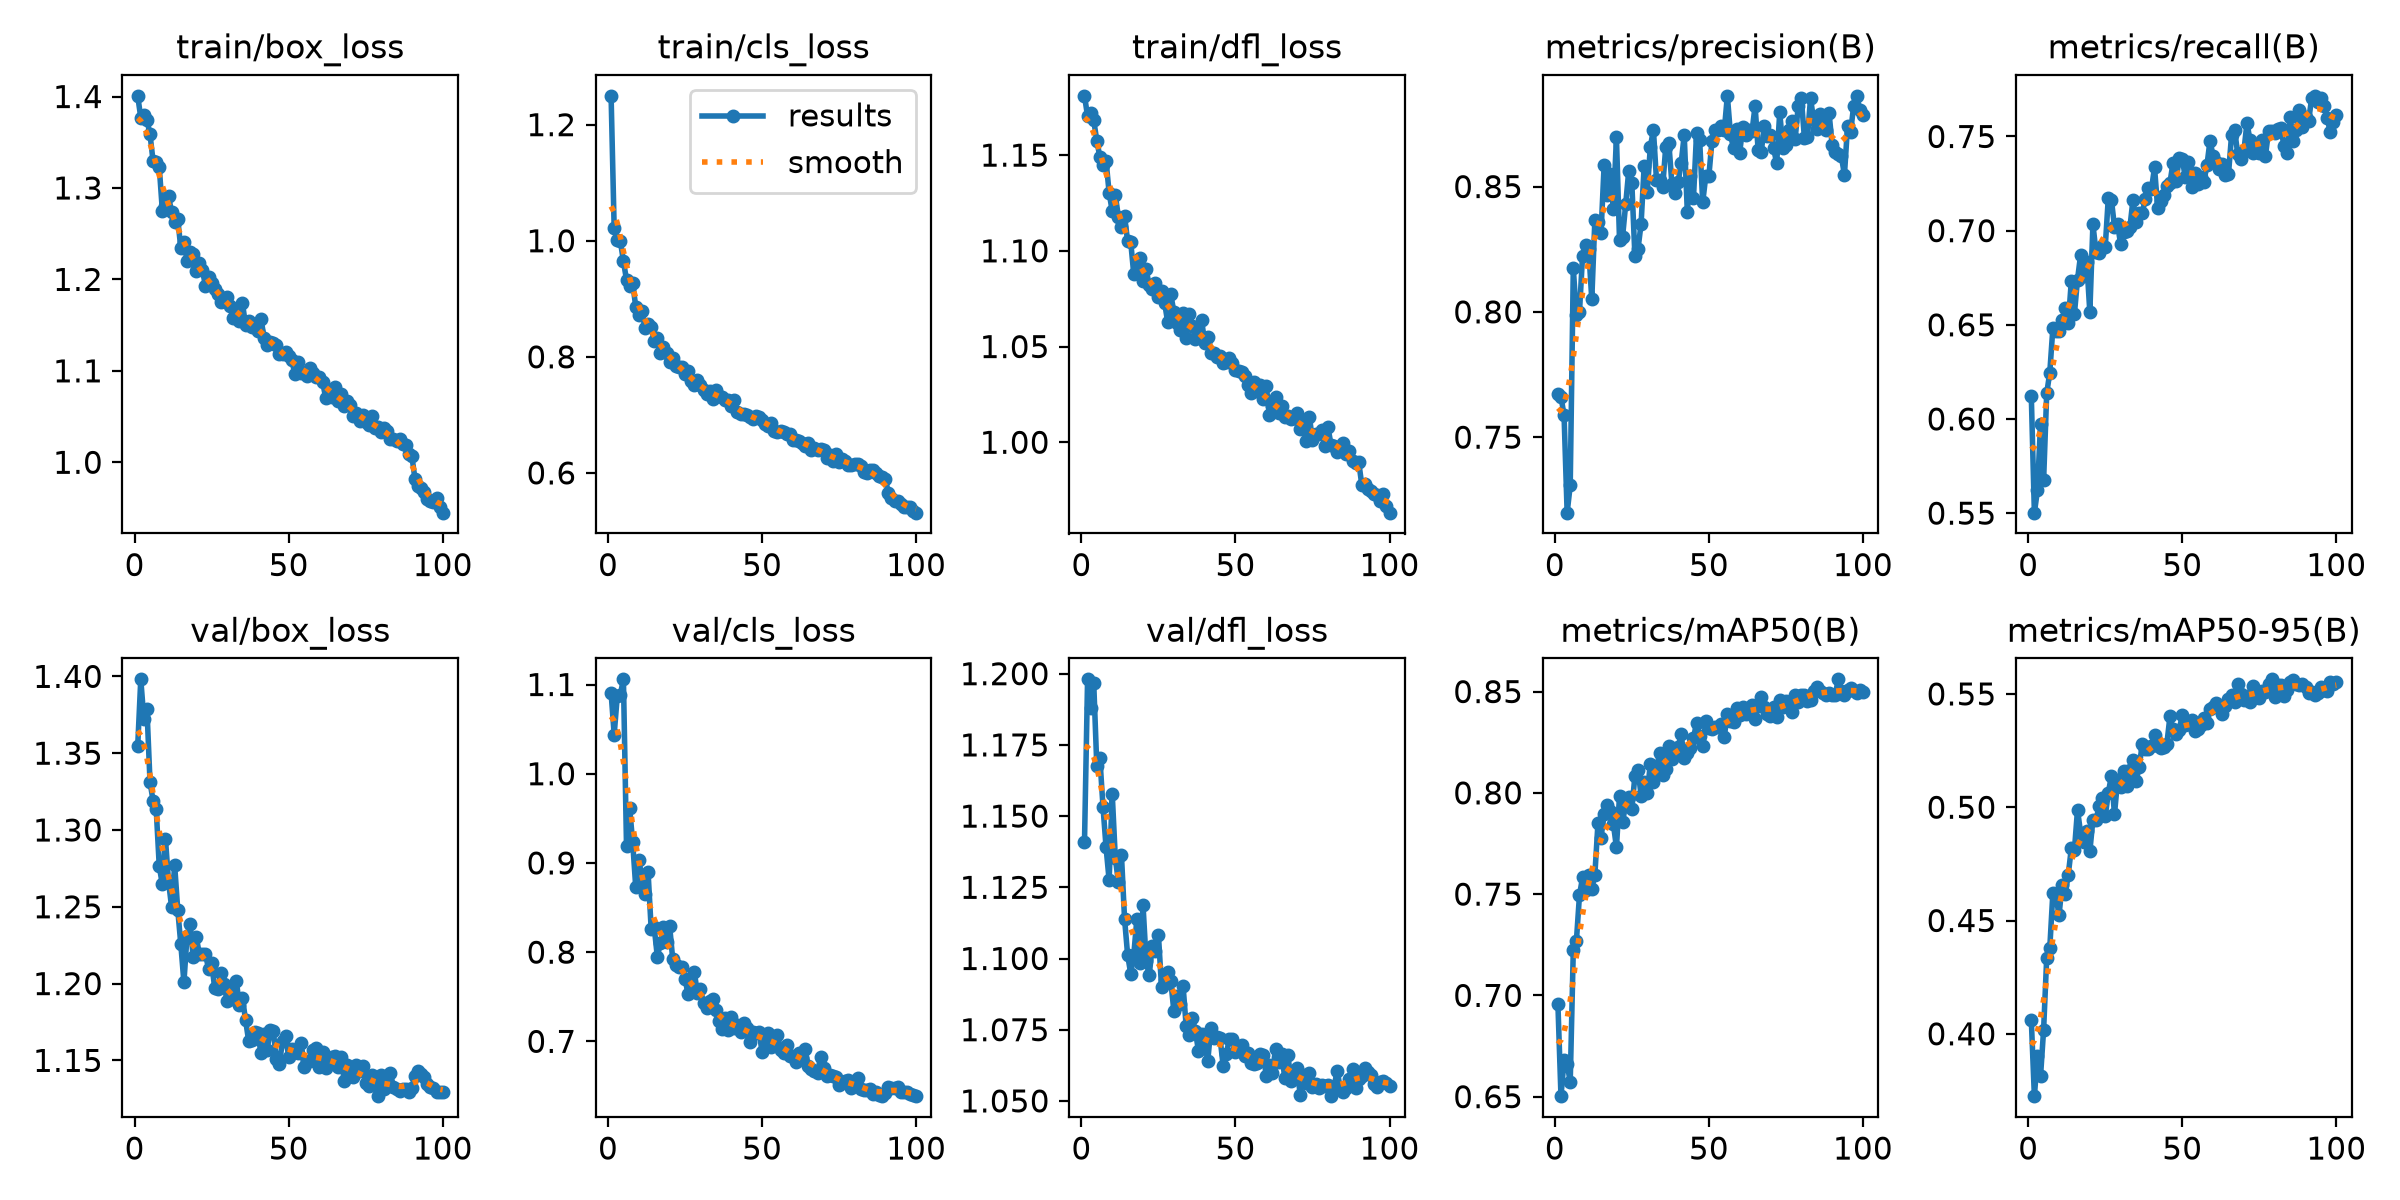

The file beside this chart, header and first rows:
epoch, time, train/box_loss, train/cls_loss, train/dfl_loss, metrics/precision(B), metrics/recall(B), metrics/mAP50(B), metrics/mAP50-95(B), val/box_loss, val/cls_loss, val/dfl_loss, lr/pg0, lr/pg1, lr/pg2
1, 50.74, 1.401, 1.25, 1.181, 0.7672, 0.6124, 0.6959, 0.4062, 1.354, 1.091, 1.141, 0.000551, 0.000551, 0.000551
2, 62.13, 1.377, 1.021, 1.17, 0.7661, 0.5503, 0.6502, 0.3725, 1.398, 1.044, 1.198, 0.001096, 0.001096, 0.001096
3, 73.25, 1.38, 1.002, 1.172, 0.7587, 0.5621, 0.6679, 0.3902, 1.372, 1.087, 1.188, 0.001629, 0.001629, 0.001629
4, 84.42, 1.375, 0.9995, 1.168, 0.7199, 0.5974, 0.6662, 0.3813, 1.379, 1.089, 1.197, 0.001617, 0.001617, 0.001617
5, 95.66, 1.359, 0.9652, 1.157, 0.7307, 0.5676, 0.6573, 0.4019, 1.331, 1.106, 1.167, 0.001601, 0.001601, 0.001601
6, 107, 1.329, 0.9325, 1.149, 0.8174, 0.6136, 0.7225, 0.4335, 1.319, 0.9195, 1.17, 0.001584, 0.001584, 0.001584
7, 118.2, 1.328, 0.9223, 1.145, 0.7986, 0.6247, 0.7268, 0.4379, 1.314, 0.9619, 1.153, 0.001568, 0.001568, 0.001568
8, 129.4, 1.323, 0.9269, 1.147, 0.7998, 0.6482, 0.7494, 0.4622, 1.276, 0.9235, 1.139, 0.001551, 0.001551, 0.001551
9, 140.4, 1.275, 0.8864, 1.13, 0.8224, 0.6468, 0.7582, 0.4608, 1.265, 0.8728, 1.127, 0.001535, 0.001535, 0.001535
10, 151.6, 1.281, 0.8718, 1.121, 0.8266, 0.6469, 0.7522, 0.4524, 1.294, 0.9031, 1.158, 0.001518, 0.001518, 0.001518
11, 162.7, 1.291, 0.8786, 1.129, 0.8249, 0.6527, 0.7593, 0.4656, 1.267, 0.8837, 1.135, 0.001502, 0.001502, 0.001502
12, 174, 1.273, 0.8499, 1.118, 0.8049, 0.6591, 0.7525, 0.4616, 1.25, 0.865, 1.127, 0.001485, 0.001485, 0.001485
13, 185.2, 1.262, 0.857, 1.112, 0.8367, 0.6511, 0.7597, 0.4703, 1.277, 0.8898, 1.136, 0.001469, 0.001469, 0.001469
14, 196.2, 1.266, 0.8515, 1.118, 0.8358, 0.6734, 0.7849, 0.482, 1.248, 0.8265, 1.114, 0.001452, 0.001452, 0.001452
15, 207.4, 1.234, 0.828, 1.105, 0.8316, 0.656, 0.7779, 0.4812, 1.225, 0.8277, 1.101, 0.001436, 0.001436, 0.001436
16, 218.7, 1.241, 0.8325, 1.105, 0.8584, 0.674, 0.7893, 0.4988, 1.201, 0.795, 1.095, 0.001419, 0.001419, 0.001419
17, 229.7, 1.221, 0.8066, 1.088, 0.8465, 0.687, 0.7938, 0.4887, 1.231, 0.8104, 1.101, 0.001403, 0.001403, 0.001403
18, 240.7, 1.23, 0.8169, 1.094, 0.855, 0.6759, 0.7909, 0.4846, 1.239, 0.8286, 1.114, 0.001386, 0.001386, 0.001386
19, 251.9, 1.228, 0.8072, 1.096, 0.841, 0.6833, 0.7847, 0.4894, 1.217, 0.8117, 1.098, 0.00137, 0.00137, 0.00137
20, 263, 1.209, 0.7916, 1.084, 0.8696, 0.6568, 0.7731, 0.4805, 1.23, 0.8293, 1.119, 0.001353, 0.001353, 0.001353
21, 274.1, 1.218, 0.7975, 1.09, 0.8287, 0.7033, 0.7985, 0.4945, 1.219, 0.7921, 1.099, 0.001337, 0.001337, 0.001337
22, 285.4, 1.21, 0.7841, 1.082, 0.83, 0.6889, 0.7857, 0.4944, 1.219, 0.7861, 1.094, 0.00132, 0.00132, 0.00132
23, 296.4, 1.193, 0.7831, 1.08, 0.8429, 0.6879, 0.7944, 0.5004, 1.219, 0.7839, 1.104, 0.001304, 0.001304, 0.001304
24, 307.4, 1.202, 0.7826, 1.083, 0.8564, 0.6917, 0.7978, 0.504, 1.209, 0.7832, 1.103, 0.001287, 0.001287, 0.001287
25, 318.6, 1.196, 0.7707, 1.076, 0.8513, 0.6913, 0.792, 0.496, 1.213, 0.7694, 1.108, 0.001271, 0.001271, 0.001271
26, 331.1, 1.19, 0.7751, 1.079, 0.8221, 0.7176, 0.8085, 0.5064, 1.197, 0.7533, 1.09, 0.001254, 0.001254, 0.001254
27, 343.4, 1.184, 0.7579, 1.073, 0.8251, 0.7165, 0.8115, 0.5139, 1.196, 0.7599, 1.093, 0.001238, 0.001238, 0.001238
28, 355.1, 1.175, 0.7521, 1.063, 0.8351, 0.7019, 0.7987, 0.4969, 1.207, 0.7777, 1.095, 0.001221, 0.001221, 0.001221
29, 366.8, 1.179, 0.7604, 1.077, 0.8583, 0.7034, 0.8054, 0.5118, 1.2, 0.7546, 1.092, 0.001205, 0.001205, 0.001205
30, 378.7, 1.181, 0.7511, 1.068, 0.8479, 0.6928, 0.7998, 0.5089, 1.189, 0.7587, 1.082, 0.001188, 0.001188, 0.001188
31, 391.5, 1.171, 0.7421, 1.063, 0.8657, 0.6994, 0.8141, 0.5159, 1.196, 0.7425, 1.087, 0.001172, 0.001172, 0.001172
32, 403.5, 1.157, 0.7362, 1.059, 0.8727, 0.6996, 0.8052, 0.5093, 1.19, 0.7376, 1.084, 0.001155, 0.001155, 0.001155
33, 415.9, 1.167, 0.7413, 1.068, 0.8526, 0.7017, 0.8116, 0.5166, 1.202, 0.7448, 1.09, 0.001139, 0.001139, 0.001139
34, 427.7, 1.154, 0.7269, 1.054, 0.8528, 0.7163, 0.8199, 0.5207, 1.186, 0.7471, 1.076, 0.001122, 0.001122, 0.001122
35, 440.9, 1.174, 0.7432, 1.067, 0.8497, 0.7048, 0.8086, 0.5116, 1.191, 0.7354, 1.073, 0.001106, 0.001106, 0.001106
36, 452.1, 1.15, 0.7318, 1.061, 0.8658, 0.7096, 0.8118, 0.5176, 1.176, 0.723, 1.079, 0.001089, 0.001089, 0.001089
37, 463.2, 1.155, 0.7313, 1.054, 0.8674, 0.7094, 0.823, 0.5278, 1.163, 0.7136, 1.074, 0.001073, 0.001073, 0.001073
38, 474.8, 1.148, 0.7261, 1.058, 0.8511, 0.7167, 0.8168, 0.5258, 1.164, 0.7265, 1.067, 0.001056, 0.001056, 0.001056
39, 486.3, 1.149, 0.7259, 1.064, 0.8474, 0.7225, 0.8207, 0.5256, 1.168, 0.7126, 1.074, 0.00104, 0.00104, 0.00104
40, 497.6, 1.144, 0.7156, 1.052, 0.8516, 0.7221, 0.8226, 0.5269, 1.168, 0.7268, 1.071, 0.001023, 0.001023, 0.001023
41, 509.9, 1.157, 0.7258, 1.055, 0.8593, 0.7335, 0.8289, 0.5318, 1.155, 0.7154, 1.064, 0.001007, 0.001007, 0.001007
42, 522.3, 1.136, 0.7053, 1.046, 0.8706, 0.7122, 0.8171, 0.5272, 1.167, 0.7187, 1.075, 0.0009904, 0.0009904, 0.0009904
43, 534.3, 1.128, 0.7012, 1.046, 0.84, 0.7157, 0.8199, 0.526, 1.157, 0.7107, 1.072, 0.0009739, 0.0009739, 0.0009739
44, 545.8, 1.132, 0.7018, 1.045, 0.854, 0.7191, 0.8219, 0.5267, 1.17, 0.7201, 1.072, 0.0009574, 0.0009574, 0.0009574
45, 557, 1.13, 0.7001, 1.045, 0.8452, 0.7238, 0.827, 0.528, 1.169, 0.7148, 1.072, 0.0009409, 0.0009409, 0.0009409
46, 570.3, 1.128, 0.6956, 1.042, 0.8713, 0.7254, 0.8346, 0.5401, 1.151, 0.6996, 1.062, 0.0009244, 0.0009244, 0.0009244
47, 582, 1.118, 0.6935, 1.042, 0.8687, 0.736, 0.828, 0.5344, 1.147, 0.7106, 1.066, 0.0009078, 0.0009078, 0.0009078
48, 593.5, 1.119, 0.6976, 1.044, 0.8437, 0.7261, 0.8232, 0.5323, 1.163, 0.7097, 1.072, 0.0008913, 0.0008913, 0.0008913
49, 604.5, 1.121, 0.6961, 1.041, 0.8542, 0.7386, 0.8353, 0.5341, 1.166, 0.711, 1.072, 0.0008748, 0.0008748, 0.0008748
50, 616.1, 1.116, 0.691, 1.038, 0.8542, 0.7379, 0.832, 0.5406, 1.152, 0.6884, 1.067, 0.0008583, 0.0008583, 0.0008583
51, 627.7, 1.112, 0.6842, 1.037, 0.8682, 0.7282, 0.8316, 0.5363, 1.157, 0.7038, 1.068, 0.0008418, 0.0008418, 0.0008418
52, 639, 1.097, 0.6805, 1.036, 0.8724, 0.7365, 0.8326, 0.5367, 1.156, 0.7097, 1.07, 0.0008253, 0.0008253, 0.0008253
53, 650.2, 1.109, 0.6854, 1.035, 0.8724, 0.7232, 0.8324, 0.5384, 1.155, 0.6939, 1.066, 0.0008088, 0.0008088, 0.0008088
54, 661.3, 1.097, 0.6719, 1.03, 0.8743, 0.7309, 0.8339, 0.5337, 1.162, 0.7034, 1.067, 0.0007923, 0.0007923, 0.0007923
55, 672.9, 1.098, 0.671, 1.026, 0.8724, 0.7247, 0.8278, 0.5344, 1.146, 0.7074, 1.063, 0.0007758, 0.0007758, 0.0007758
56, 684.3, 1.095, 0.6729, 1.032, 0.8862, 0.7286, 0.8389, 0.5363, 1.149, 0.6907, 1.063, 0.0007593, 0.0007593, 0.0007593
57, 695.4, 1.103, 0.6703, 1.027, 0.871, 0.7259, 0.8354, 0.5395, 1.15, 0.6868, 1.063, 0.0007428, 0.0007428, 0.0007428
58, 706.6, 1.098, 0.6676, 1.03, 0.8652, 0.7347, 0.8348, 0.5373, 1.157, 0.6959, 1.066, 0.0007263, 0.0007263, 0.0007263
59, 718.3, 1.093, 0.6665, 1.023, 0.873, 0.7477, 0.842, 0.5435, 1.158, 0.6832, 1.066, 0.0007098, 0.0007098, 0.0007098
60, 730.3, 1.093, 0.6574, 1.03, 0.8635, 0.7397, 0.8383, 0.5443, 1.146, 0.6832, 1.059, 0.0006933, 0.0006933, 0.0006933
... 40 more rows
